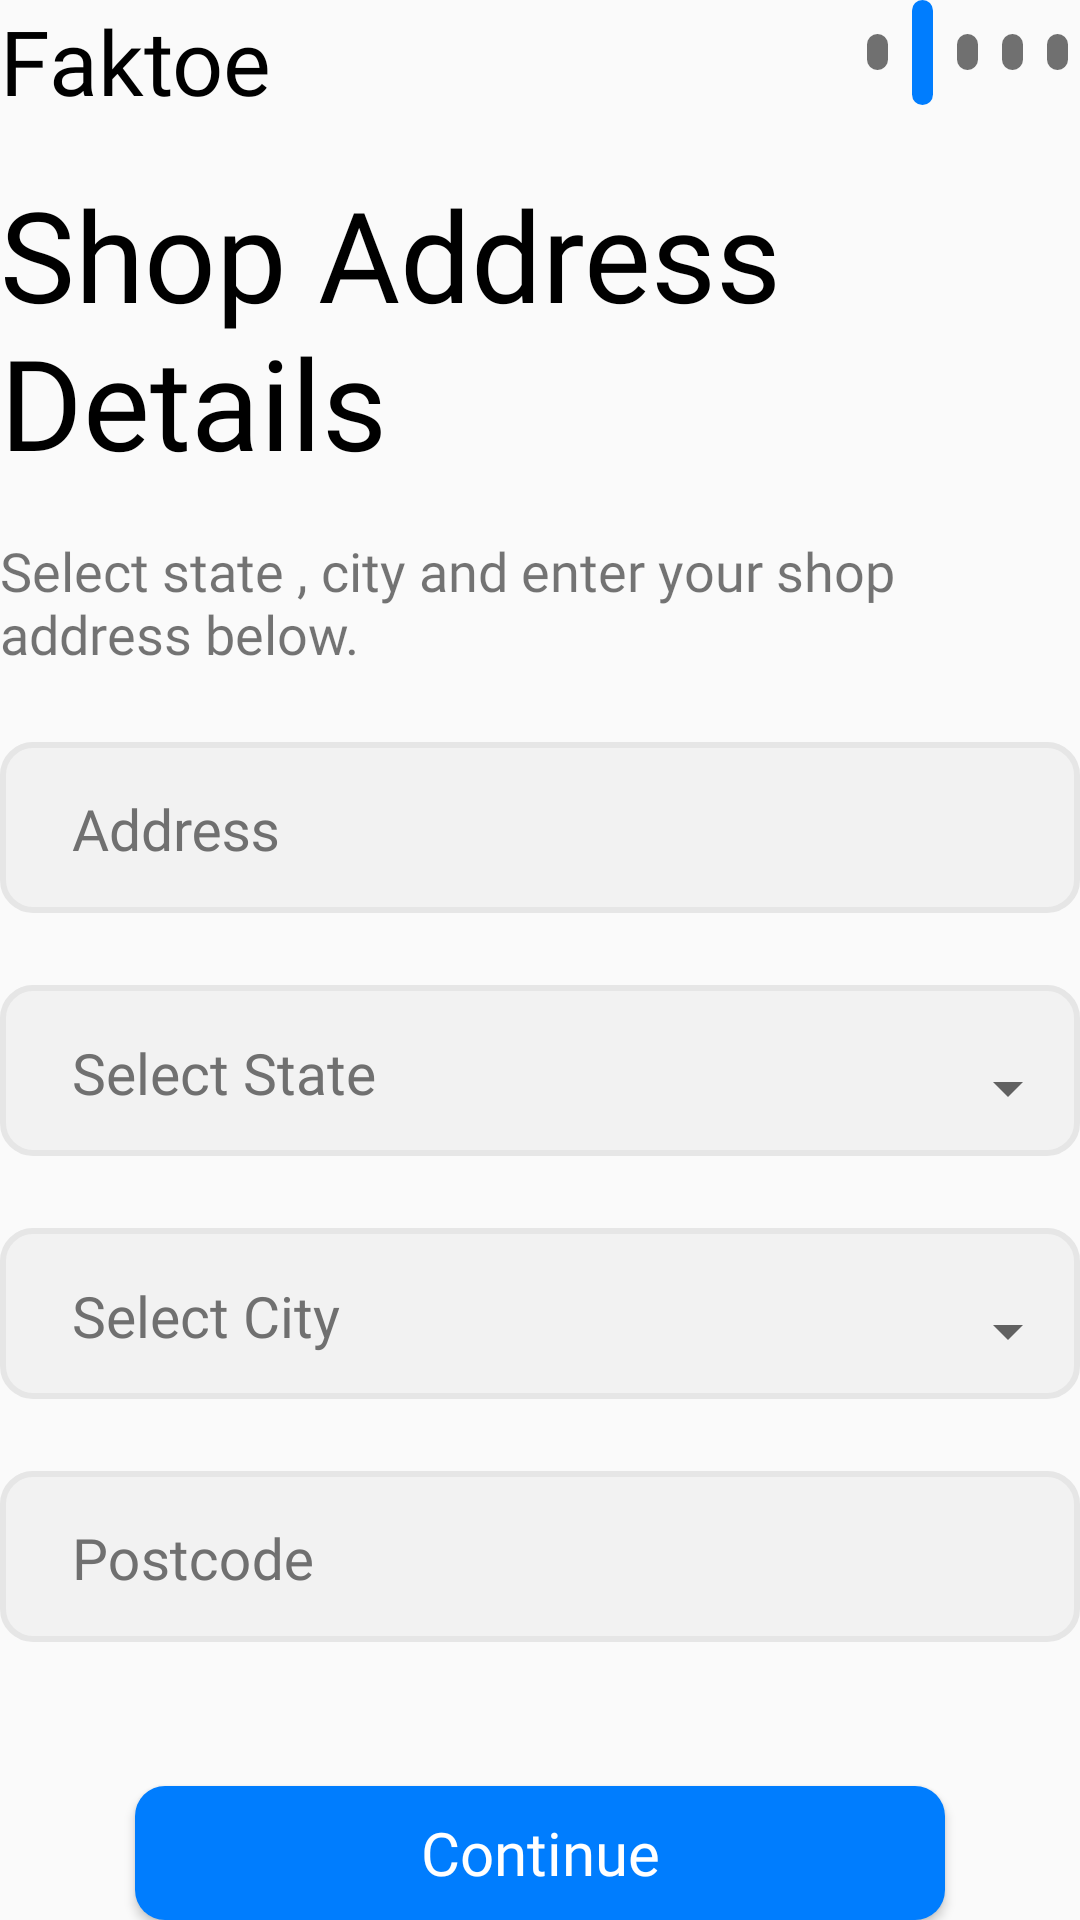

This screen was rendered from an Android layout file. Write that file and the resources it references.
<!-- AndroidManifest.xml: application theme Theme.FAKTOESHOP -->
<!-- res/layout/fragment_sign_up_2.xml -->
<?xml version="1.0" encoding="utf-8"?>
<LinearLayout xmlns:android="http://schemas.android.com/apk/res/android"
    xmlns:tools="http://schemas.android.com/tools"
    android:layout_width="match_parent"
    android:layout_height="wrap_content"
    xmlns:app="http://schemas.android.com/apk/res-auto"
    android:orientation="vertical"
    android:layout_marginStart="20dp"
    android:layout_marginEnd="20dp">

    <RelativeLayout
        android:layout_width="match_parent"
        android:layout_height="wrap_content">

        <TextView
            android:layout_width="wrap_content"
            android:layout_height="wrap_content"
            android:layout_alignParentStart="true"
            android:fontFamily="@font/criteria_cf_bold"
            android:text="Faktoe"
            android:textColor="@color/black"
            android:textSize="30sp"/>

        <LinearLayout
            android:layout_width="wrap_content"
            android:layout_height="wrap_content"
            android:layout_alignParentEnd="true"
            android:orientation="horizontal">

            <View
                android:layout_width="7dp"
                android:layout_height="12dp"
                android:layout_gravity="center_vertical"
                android:layout_marginEnd="8dp"
                android:background="@drawable/shop_onboard_toggle" />

            <View
                android:layout_width="7dp"
                android:layout_height="35dp"
                android:layout_gravity="center_vertical"
                android:layout_marginEnd="8dp"
                android:background="@drawable/shop_onboard_signup_background" />

            <View
                android:layout_width="7dp"
                android:layout_height="12dp"
                android:layout_gravity="center_vertical"
                android:layout_marginEnd="8dp"
                android:background="@drawable/shop_onboard_toggle" />

            <View
                android:layout_width="7dp"
                android:layout_height="12dp"
                android:layout_gravity="center_vertical"
                android:layout_marginEnd="8dp"
                android:background="@drawable/shop_onboard_toggle" />

            <View
                android:layout_width="7dp"
                android:layout_height="12dp"
                android:layout_gravity="center_vertical"
                android:layout_marginEnd="4dp"
                android:background="@drawable/shop_onboard_toggle" />
        </LinearLayout>
    </RelativeLayout>

    <TextView
        android:id="@+id/fragment_2_heading"
        android:layout_width="wrap_content"
        android:layout_height="wrap_content"
        android:text="Shop Address Details"
        android:fontFamily="@font/criteria_cf_extrabold_regular"
        android:textSize="42sp"
        android:textColor="@color/black"
        android:layout_marginTop="16sp" />

    <TextView
        android:layout_width="wrap_content"
        android:layout_height="wrap_content"
        android:text="Select state , city and enter your shop address below."
        android:fontFamily="@font/manjorant_regular"
        android:layout_marginTop="16dp"
        android:layout_marginBottom="24dp"
        android:textSize="18sp"/>

    <com.google.android.material.textfield.TextInputLayout
        android:id="@+id/EditText_Address_Layout"
        android:layout_marginBottom="24dp"
        android:layout_width="match_parent"
        android:layout_height="57dp"
        android:paddingTop="6dp"
        android:paddingStart="24dp"
        android:background="@drawable/edit_text_border"
        app:hintTextColor="@color/blue"
        android:textColorHint="@color/gray"
        tools:ignore="RtlSymmetry">

        <com.google.android.material.textfield.TextInputEditText
            android:id="@+id/EditText_Address"
            android:layout_width="match_parent"
            android:layout_height="wrap_content"
            android:background="@null"
            android:hint="Address"
            android:imeOptions="actionNext"
            android:inputType="text"
            android:maxLines="1"
            android:textSize="19sp"
            android:textColorHint="@color/blue"
            android:textCursorDrawable="@drawable/cursor"
            android:textColor="@color/dark_gray"
            android:fontFamily="@font/manjorant_regular"
            />
    </com.google.android.material.textfield.TextInputLayout>

    <com.google.android.material.textfield.TextInputLayout
        android:id="@+id/EditText_State_Layout"
        android:layout_marginBottom="24dp"
        style="@style/Widget.MaterialComponents.TextInputLayout.OutlinedBox.Dense.ExposedDropdownMenu"
        android:theme="@style/Theme.FAKTOESHOP_material"
        android:layout_width="match_parent"
        android:layout_height="57dp"
        android:paddingTop="6dp"
        android:paddingStart="24dp"
        android:background="@drawable/edit_text_border"
        app:hintTextColor="@color/blue"
        android:textColorHint="@color/gray"
        tools:ignore="RtlSymmetry"
        >
        <AutoCompleteTextView
            android:id="@+id/EditText_State"
            android:layout_width="match_parent"
            android:layout_height="wrap_content"
            android:textSize="19sp"
            android:hint="Select State"
            android:imeOptions="actionNext"
            android:inputType="text"
            android:maxLines="1"
            android:paddingBottom="8dp"
            android:textColorHint="@color/gray"
            android:textColor="@color/dark_gray"
            android:fontFamily="@font/manjorant_regular"
            android:background="#0fff"/>
    </com.google.android.material.textfield.TextInputLayout>

    <com.google.android.material.textfield.TextInputLayout
        android:id="@+id/EditText_City_Layout"
        android:layout_marginBottom="24dp"
        style="@style/Widget.MaterialComponents.TextInputLayout.OutlinedBox.Dense.ExposedDropdownMenu"
        android:theme="@style/Theme.FAKTOESHOP_material"
        android:layout_width="match_parent"
        android:layout_height="57dp"
        android:paddingTop="6dp"
        android:paddingStart="24dp"
        android:background="@drawable/edit_text_border"
        app:hintTextColor="@color/blue"
        android:textColorHint="@color/gray"
        tools:ignore="RtlSymmetry"
        >
        <AutoCompleteTextView
            android:id="@+id/EditText_City"
            android:layout_width="match_parent"
            android:layout_height="wrap_content"
            android:textSize="19sp"
            android:hint="Select City"
            android:inputType="none"
            android:paddingBottom="8dp"
            android:textColorHint="@color/gray"
            android:textColor="@color/dark_gray"
            android:fontFamily="@font/manjorant_regular"
            android:background="#0fff"/>
    </com.google.android.material.textfield.TextInputLayout>



    <com.google.android.material.textfield.TextInputLayout
        android:id="@+id/EditText_PinCode_Layout"
        android:layout_marginBottom="24dp"
        android:layout_width="match_parent"
        android:layout_height="57dp"
        android:paddingTop="6dp"
        android:paddingStart="24dp"
        android:background="@drawable/edit_text_border"
        app:hintTextColor="@color/blue"
        android:textColorHint="@color/gray"
        tools:ignore="RtlSymmetry">

        <com.google.android.material.textfield.TextInputEditText
            android:id="@+id/EditText_PinCode"
            android:layout_width="match_parent"
            android:layout_height="wrap_content"
            android:background="@null"
            android:hint="Postcode"
            android:inputType="number"
            android:textSize="19sp"
            android:textColorHint="@color/gray"
            android:textCursorDrawable="@drawable/cursor"
            android:textColor="@color/dark_gray"
            android:fontFamily="@font/manjorant_regular"
            />
    </com.google.android.material.textfield.TextInputLayout>

    <Button
        android:id="@+id/ContinueBtn_SignUp_2"
        android:layout_width="270dp"
        android:layout_height="wrap_content"
        android:layout_marginTop="24dp"
        android:textColor="@color/white"
        android:text="Continue"
        android:textAllCaps="false"
        android:textSize="20sp"
        android:fontFamily="@font/criteria_singup"
        android:background="@drawable/shop_onboard_signup_background"
        android:layout_gravity="center_horizontal"
        />

</LinearLayout>
<!-- resources referenced by this layout -->
<resources>
  <color name="black">#FF000000</color>
  <color name="blue">#007DFE</color>
  <color name="dark_gray">#4C5B60</color>
  <color name="gray">#707070</color>
  <color name="white">#FFFFFFFF</color>
  <!-- drawable cursor (drawable) -->
  <?xml version="1.0" encoding="utf-8"?>
  <shape xmlns:android="http://schemas.android.com/apk/res/android" >
      <size android:width="2dp" />
      <solid android:color="@color/blue" />
      <corners android:radius="10dp"/>
  </shape>
  <!-- drawable edit_text_border (drawable) -->
  <?xml version="1.0" encoding="utf-8"?>
  <selector xmlns:android="http://schemas.android.com/apk/res/android">
  
      
      <item android:state_enabled="true" android:state_focused="true">
          <shape android:shape="rectangle">
              <solid android:color="@color/white" />
              <corners android:radius="10dp"/>
              <stroke android:width="2dp" android:color="@color/blue" />
          </shape>
      </item>
  
      
      <item android:state_enabled="true">
          <shape android:shape="rectangle">
              <solid android:color="@color/lighter_gray" />
              <corners android:radius="10dp"/>
              <stroke android:width="2dp" android:color="@color/light_gray" />
          </shape>
      </item>
  
  </selector>
  <!-- drawable shop_onboard_signup_background (drawable-v24) -->
  <?xml version="1.0" encoding="utf-8"?>
  <shape xmlns:android="http://schemas.android.com/apk/res/android"
      >
      <solid android:color="@color/blue"/>
  
  
      <corners
          android:radius="10dp"
  
  
          />
      
  
  </shape>
  <!-- drawable shop_onboard_toggle (drawable) -->
  <?xml version="1.0" encoding="utf-8"?>
  <shape xmlns:android="http://schemas.android.com/apk/res/android"
      >
      <solid android:color="@color/gray"/>
  
  
      <corners
          android:radius="10dp"
          />
  
  </shape>
  <style name="Theme.FAKTOESHOP" parent="Theme.AppCompat.DayNight.NoActionBar">
          
          <item name="colorPrimary">@color/blue</item>
          <item name="colorPrimaryVariant">@color/blue</item>
          <item name="colorOnPrimary">@color/white</item>
          
          <item name="colorSecondary">@color/blue</item>
          <item name="colorSecondaryVariant">@color/blue</item>
          <item name="colorOnSecondary">@color/black</item>
          
          <item name="android:statusBarColor" tools:targetApi="l">?attr/colorPrimaryVariant</item>
          
  
          <item name="radioButtonStyle">@style/MyRadioButtonStyle</item>
          <item name="android:radioButtonStyle">@style/MyRadioButtonStyle</item>
          <item name="checkboxStyle">@style/MyCheckBoxStyle</item>
          <item name="android:checkboxStyle">@style/MyCheckBoxStyle</item>
  
      </style>
  <color name="lighter_gray">#F2F2F2</color>
  <color name="light_gray">#E6E6E6</color>
  <style name="MyRadioButtonStyle" parent="Widget.AppCompat.CompoundButton.RadioButton">
          <item name="buttonTint">@drawable/my_compound_button_color_selector</item>
      </style>
  <style name="MyCheckBoxStyle" parent="Base.Widget.AppCompat.CompoundButton.CheckBox">
          <item name="buttonTint">@drawable/my_compound_button_color_selector</item>
      </style>
  <!-- drawable my_compound_button_color_selector (drawable) -->
  <?xml version="1.0" encoding="utf-8"?>
  <selector xmlns:android="http://schemas.android.com/apk/res/android">
      <item android:state_pressed="true" android:color="@color/blue"/>
      <item android:state_checked="true" android:color="@color/blue"/>
      <item android:color="#757575"/>
  </selector>
</resources>
